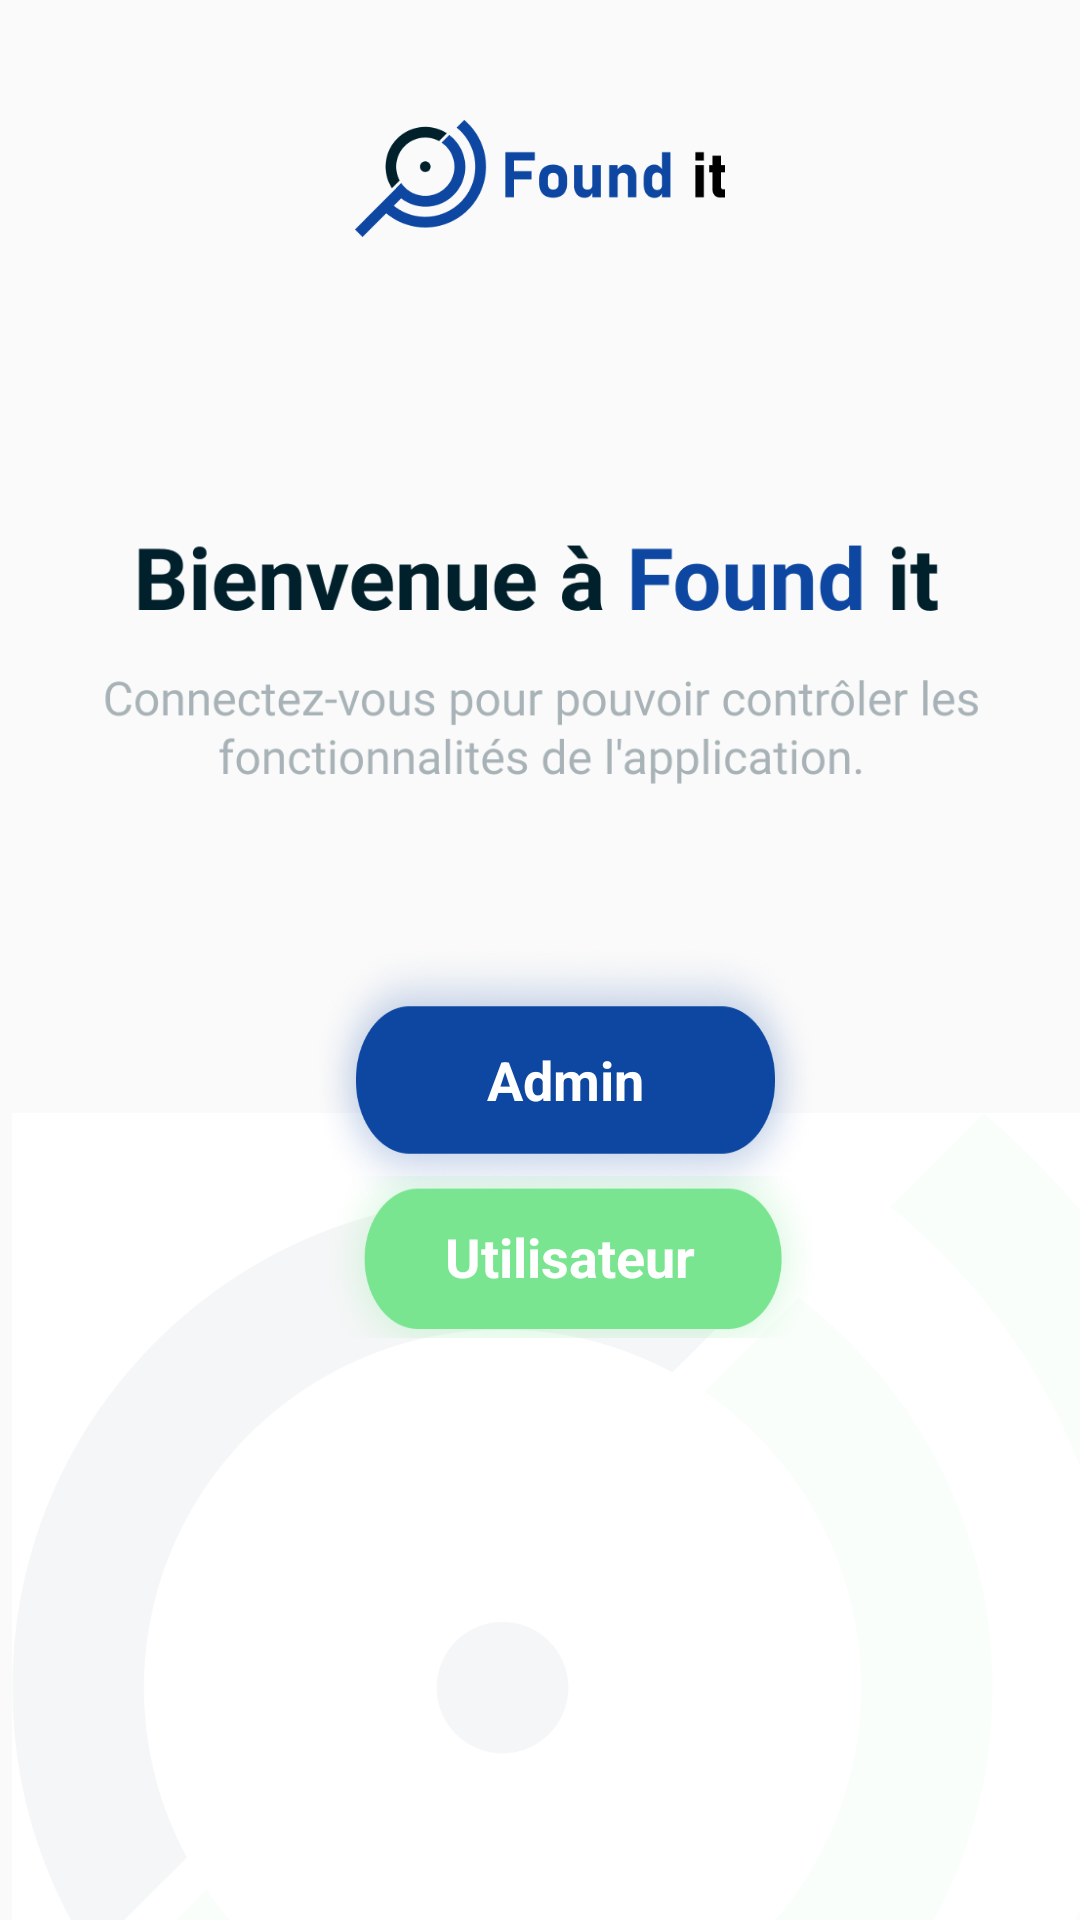

Write the Android layout XML for this screen, with the resource values it uses.
<!-- AndroidManifest.xml: application theme Theme.Foundit -->
<!-- res/layout/start.xml -->
<?xml version="1.0" encoding="utf-8"?>
<RelativeLayout xmlns:android="http://schemas.android.com/apk/res/android"
    xmlns:app="http://schemas.android.com/apk/res-auto"
    xmlns:tools="http://schemas.android.com/tools"
    android:layout_width="match_parent"
    android:layout_height="match_parent"
    tools:context=".activities.MainActivity">

    <TextView
        android:layout_width="wrap_content"
        android:layout_height="wrap_content"
        android:text=""
        app:layout_constraintBottom_toBottomOf="parent"
        app:layout_constraintLeft_toLeftOf="parent"
        app:layout_constraintRight_toRightOf="parent"
        app:layout_constraintTop_toTopOf="parent" />

    <ImageView
        android:id="@+id/imageVi"
        android:layout_width="257dp"
        android:layout_height="39dp"
        android:layout_alignParentStart="true"

        android:layout_alignParentLeft="true"
        android:layout_alignParentTop="true"

        android:layout_alignParentEnd="true"
        android:layout_alignParentRight="true"
        android:layout_marginStart="77dp"
        android:layout_marginLeft="77dp"
        android:layout_marginTop="40dp"
        android:layout_marginEnd="77dp"
        android:layout_marginRight="77dp"
        app:layout_constraintEnd_toEndOf="parent"
        app:layout_constraintTop_toTopOf="parent"
        app:srcCompat="@drawable/logo_adm" />

    <androidx.constraintlayout.widget.Guideline
        android:id="@+id/guideline2"
        android:layout_width="wrap_content"
        android:layout_height="wrap_content"
        android:orientation="vertical"
        app:layout_constraintGuide_begin="20dp" />


    <ImageView
        android:id="@+id/imageV"
        android:layout_width="418dp"
        android:layout_height="360dp"
        android:layout_alignParentStart="true"
        android:layout_alignParentTop="true"
        android:layout_alignParentEnd="true"
        android:layout_alignParentRight="true"
        android:layout_alignParentBottom="true"
        android:layout_centerHorizontal="true"
        android:layout_marginStart="0dp"
        android:layout_marginTop="371dp"
        android:layout_marginEnd="-7dp"
        android:layout_marginRight="-7dp"
        android:layout_marginBottom="0dp"
        app:layout_constraintEnd_toEndOf="parent"
        app:layout_constraintTop_toTopOf="parent"
        app:srcCompat="@drawable/logo_with_low_opp" />

    <ImageView
        android:id="@+id/welc_adm"
        android:layout_width="386dp"
        android:layout_height="95dp"
        android:layout_alignParentStart="true"

        android:layout_alignParentLeft="true"
        android:layout_alignParentTop="true"
        android:layout_alignParentEnd="true"
        android:layout_alignParentRight="true"
        android:layout_marginStart="13dp"
        android:layout_marginLeft="13dp"
        android:layout_marginTop="176dp"
        android:layout_marginEnd="12dp"
        android:layout_marginRight="12dp"
        app:layout_constraintEnd_toEndOf="parent"
        app:layout_constraintHorizontal_bias="1.0"
        app:layout_constraintStart_toStartOf="parent"
        app:layout_constraintTop_toTopOf="parent"
        app:srcCompat="@drawable/welcom_txt_adm" />


    <Button
        android:id="@+id/connex_adm"
        android:layout_width="wrap_content"
        android:layout_height="92dp"
        android:layout_alignParentStart="true"

        android:textColor="@color/white"
        android:layout_alignParentLeft="true"
        android:layout_alignParentTop="true"
        android:layout_alignParentEnd="true"
        android:layout_alignParentRight="true"

        android:layout_centerInParent="true"
        android:layout_marginStart="103dp"
        android:layout_marginLeft="103dp"
        android:layout_marginTop="314dp"
        android:layout_marginEnd="86dp"
        android:layout_marginRight="86dp"
        android:background="@drawable/adm_connex"
        android:textAppearance="@style/TextAppearance.AppCompat.Medium"
        android:text="Admin"
        android:textStyle="bold"
        app:layout_constraintEnd_toEndOf="parent"
        app:layout_constraintStart_toStartOf="parent"
        app:layout_constraintTop_toTopOf="parent" />


    <Button
        android:id="@+id/connex_user"
        android:layout_width="219dp"
        android:layout_height="54dp"
        android:layout_alignParentStart="true"

        android:layout_alignParentLeft="true"
        android:layout_alignParentTop="true"
        android:layout_alignParentEnd="true"
        android:layout_alignParentRight="true"

        android:layout_centerHorizontal="true"
        android:layout_marginStart="106dp"
        android:layout_marginLeft="106dp"
        android:layout_marginTop="392dp"
        android:layout_marginEnd="86dp"
        android:layout_marginRight="86dp"
        android:background="@drawable/ouvrir_app"
        android:text="Utilisateur"
        android:textAppearance="@style/TextAppearance.AppCompat.Medium"
        android:textColor="@color/white"
        android:textStyle="bold"
        app:backgroundTint="#7AE590"
        app:layout_constraintEnd_toEndOf="parent"
        app:layout_constraintStart_toStartOf="parent"
        app:layout_constraintTop_toTopOf="parent" />
</RelativeLayout>
<!-- resources referenced by this layout -->
<resources>
  <color name="white">#FFFFFFFF</color>
  <!-- drawable adm_connex: png bitmap (drawable, 113423 bytes) -->
  <!-- drawable logo_adm: png bitmap (drawable, 7613 bytes) -->
  <!-- drawable logo_with_low_opp: png bitmap (drawable, 28846 bytes) -->
  <!-- drawable ouvrir_app: png bitmap (drawable, 67855 bytes) -->
  <!-- drawable welcom_txt_adm: png bitmap (drawable, 29647 bytes) -->
  <style name="Theme.Foundit" parent="Theme.AppCompat.Light.NoActionBar">
          
          <item name="android:forceDarkAllowed" tools:targetApi="q"> false </item>
  
          <item name="colorPrimary">@color/green_</item>
          <item name="colorPrimaryDark">@color/green_</item>
          <item name="colorAccent">@color/green_</item>
          
      </style>
  <color name="green_">#7AE590</color>
</resources>
